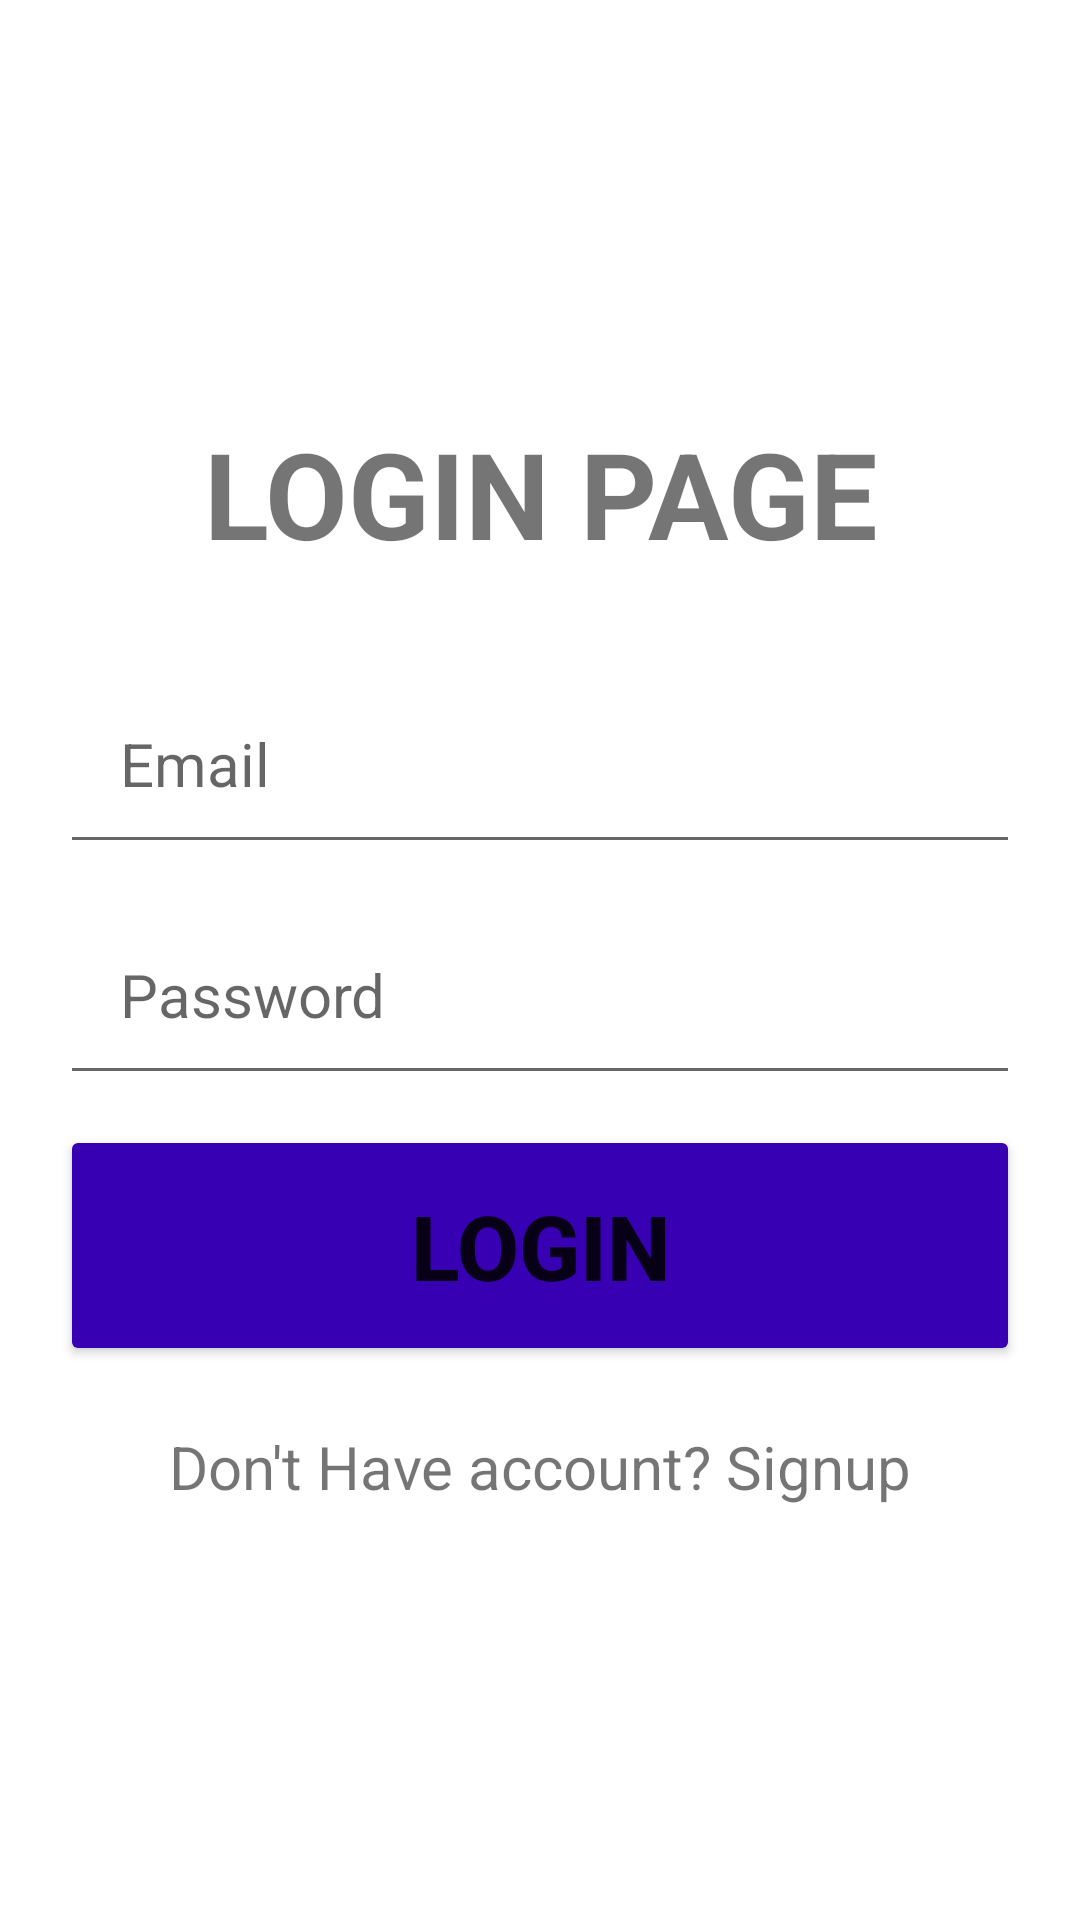

This screen was rendered from an Android layout file. Write that file and the resources it references.
<!-- AndroidManifest.xml: application theme Theme.TransportManagementSystem -->
<!-- res/layout/activity_main.xml -->
<?xml version="1.0" encoding="utf-8"?>
<LinearLayout xmlns:android="http://schemas.android.com/apk/res/android"
    xmlns:app="http://schemas.android.com/apk/res-auto"
    xmlns:tools="http://schemas.android.com/tools"
    android:layout_width="match_parent"
    android:layout_height="match_parent"
    android:orientation="vertical"
    tools:context=".MainActivity"
    android:padding="20dp"
    android:layout_margin="20dp"
    >
<LinearLayout
    android:layout_width="match_parent"
    android:layout_height="match_parent"
    android:orientation="horizontal"
    android:layout_gravity="center"
    android:gravity="center"
>
    <LinearLayout
        android:layout_width="match_parent"
        android:layout_height="wrap_content"
        android:orientation="vertical"
        >
        <TextView
            android:id="@+id/loginHeading"
            android:layout_width="match_parent"
            android:layout_height="wrap_content"
            android:textStyle="bold"
            android:textSize="40dp"
            android:padding="20dp"
            android:layout_marginBottom="10dp"
            android:ems="10"
            android:gravity="center"
            android:text="LOGIN PAGE" />

        <EditText
            android:id="@+id/loginEmailAddress"
            android:layout_width="match_parent"
            android:layout_height="wrap_content"
            android:ems="10"
            android:inputType="textEmailAddress"
            android:hint="Email"
            android:padding="20dp"
            android:layout_marginBottom="10dp"
            android:textSize="20dp"
            />

        <EditText
            android:id="@+id/loginPassword"
            android:layout_width="match_parent"
            android:layout_height="wrap_content"
            android:ems="10"
            android:inputType="textPassword"
            android:hint="Password"
            android:padding="20dp"
            android:layout_marginBottom="10dp"
            android:textSize="20dp"
            />

        <Button
            android:id="@+id/loginButton"
            android:layout_width="match_parent"
            android:layout_height="wrap_content"
            android:text="Login"
            android:padding="20dp"
            android:backgroundTint="@color/purple_700"
            android:layout_marginBottom="10dp"
            android:textSize="30dp"
            android:textStyle="bold"
            />

        <TextView
            android:id="@+id/loginTextView"
            android:layout_width="match_parent"
            android:layout_height="wrap_content"
            android:text="Don't Have account? Signup"
            android:padding="10dp"
            android:gravity="center"
            android:layout_marginBottom="10dp"
            android:textSize="20dp"
            />

    </LinearLayout>
</LinearLayout>

</LinearLayout>
<!-- resources referenced by this layout -->
<resources>
  <style name="Theme.TransportManagementSystem" parent="Theme.MaterialComponents.DayNight.DarkActionBar">
          
          <item name="colorPrimary">@color/purple_500</item>
          <item name="colorPrimaryVariant">@color/purple_700</item>
          <item name="colorOnPrimary">@color/white</item>
          
          <item name="colorSecondary">@color/teal_200</item>
          <item name="colorSecondaryVariant">@color/teal_700</item>
          <item name="colorOnSecondary">@color/black</item>
          
          <item name="android:statusBarColor">?attr/colorPrimaryVariant</item>
          
      </style>
  <!-- not gathered from this repository: default colours our renderer supplied (Android Studio template values) -->
  <color name="purple_500">#FF6200EE</color>
  <color name="purple_700">#FF3700B3</color>
  <color name="teal_200">#FF03DAC5</color>
  <color name="teal_700">#FF018786</color>
  <color name="black">#FF000000</color>
  <color name="white">#FFFFFFFF</color>
</resources>
